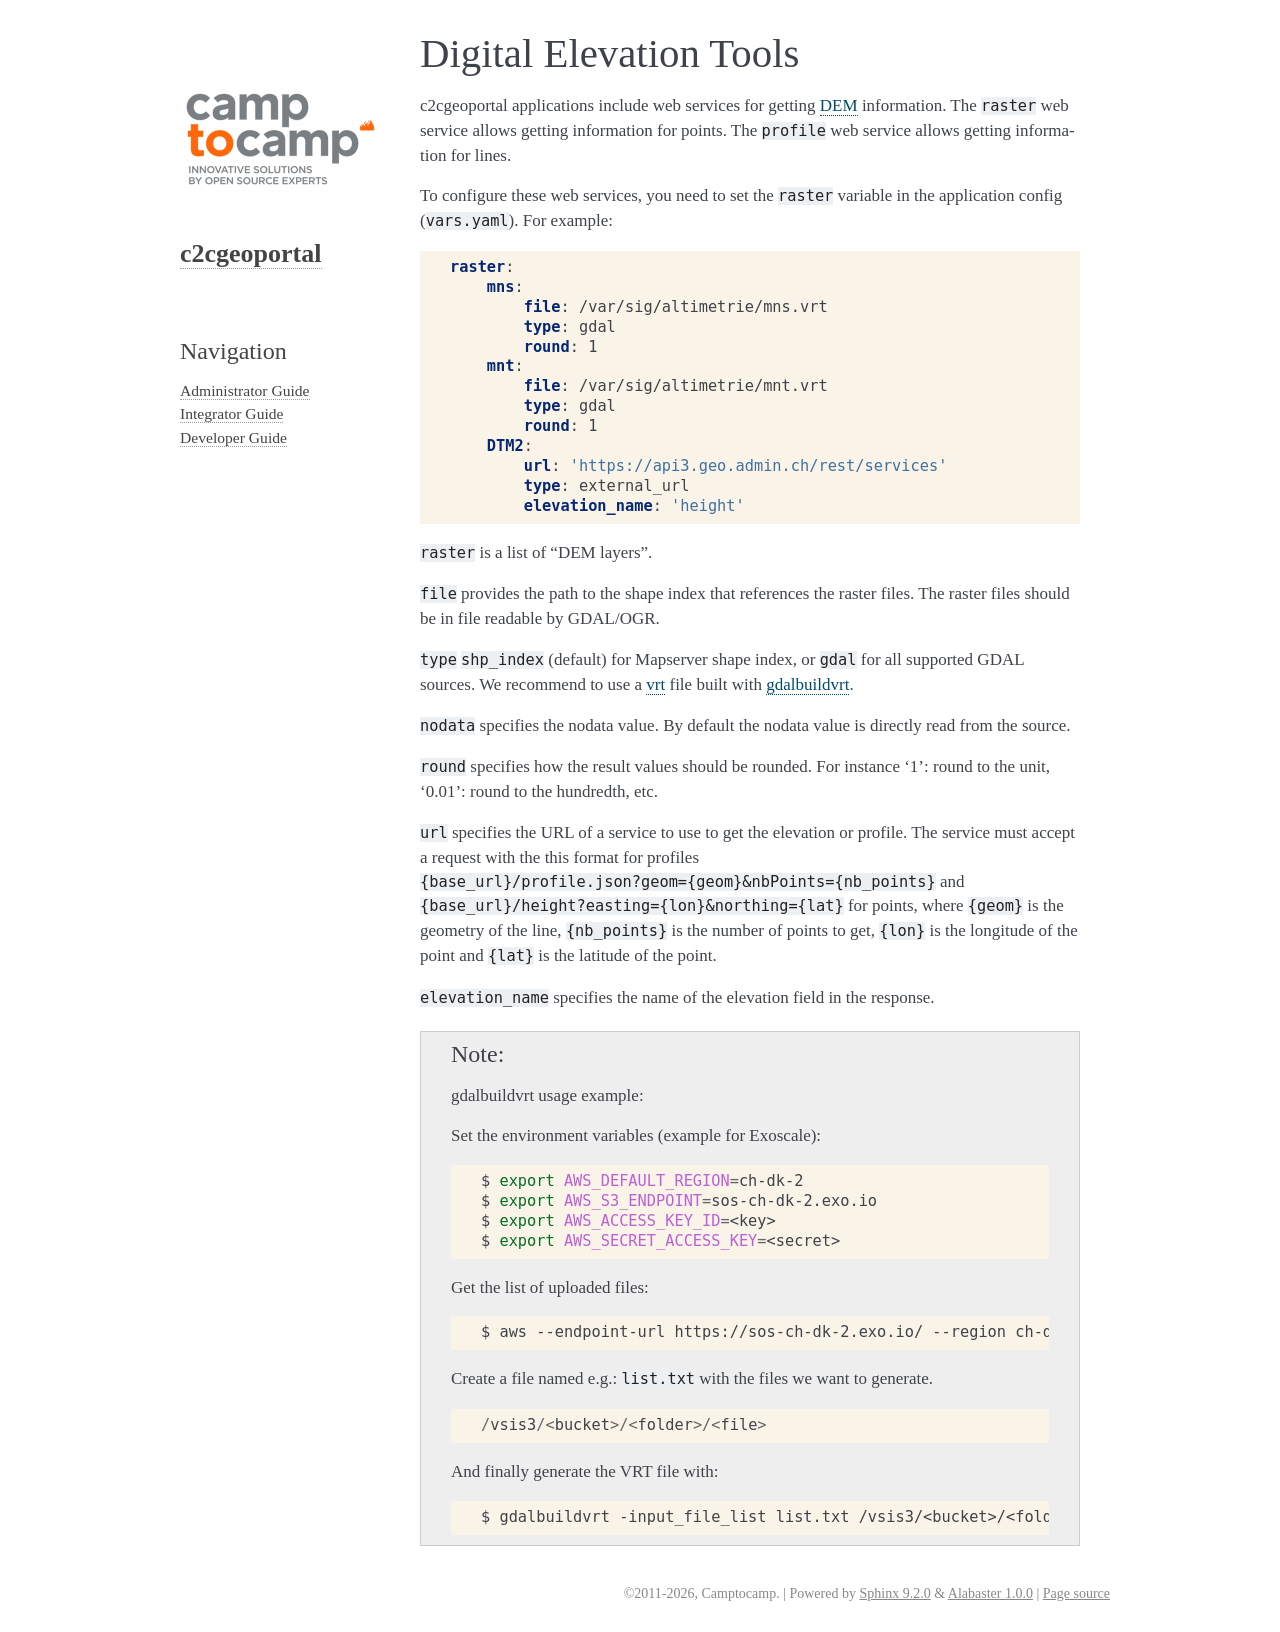

repository: camptocamp/c2cgeoportal · page: master/integrator/raster.html · generator: sphinx

.. _integrator_raster:

Digital Elevation Tools
=======================

c2cgeoportal applications include web services for getting
`DEM <https://en.wikipedia.org/wiki/Digital_elevation_model>`_ information.
The ``raster`` web service allows getting information for points.
The ``profile`` web service allows getting information for lines.

To configure these web services, you need to set the ``raster`` variable in the application config (``vars.yaml``). For example:

.. code:: yaml

    raster:
        mns:
            file: /var/sig/altimetrie/mns.vrt
            type: gdal
            round: 1
        mnt:
            file: /var/sig/altimetrie/mnt.vrt
            type: gdal
            round: 1
        DTM2:
            url: 'https://api3.geo.admin.ch/rest/services'
            type: external_url
            elevation_name: 'height'

``raster`` is a list of "DEM layers".

``file`` provides the path to the shape index that references the raster files.
The raster files should be in file readable by GDAL/OGR.

``type`` ``shp_index`` (default) for Mapserver shape index, or ``gdal`` for all supported GDAL sources.
We recommend to use a `vrt <https://www.gdal.org/gdal_vrttut.html>`_ file built with
`gdalbuildvrt <https://www.gdal.org/gdalbuildvrt.html>`_.

``nodata`` specifies the nodata value.
By default the nodata value is directly read from the source.

``round`` specifies how the result values should be rounded.
For instance '1': round to the unit, '0.01': round to the hundredth, etc.

``url`` specifies the URL of a service to use to get the elevation or profile. The service must accept a request with the this format for profiles
``{base_url}/profile.json?geom={geom}&nbPoints={nb_points}`` and
``{base_url}/height?easting={lon}&northing={lat}`` for points, where
``{geom}`` is the geometry of the line, ``{nb_points}`` is the number of points to get, ``{lon}`` is the longitude of the point and ``{lat}`` is the latitude of the point.

``elevation_name`` specifies the name of the elevation field in the response.

.. note:: gdalbuildvrt usage example:

    Set the environment variables (example for Exoscale):

    .. prompt:: bash

        export AWS_DEFAULT_REGION=ch-dk-2
        export AWS_S3_ENDPOINT=sos-ch-dk-2.exo.io
        export AWS_ACCESS_KEY_ID=<key>
        export AWS_SECRET_ACCESS_KEY=<secret>

    Get the list of uploaded files:

    .. prompt:: bash

        aws --endpoint-url https://sos-ch-dk-2.exo.io/ --region ch-dk-2 s3 ls s3://<bucket>/<folder>

    Create a file named e.g.: ``list.txt`` with the files we want to generate.

    .. code::

        /vsis3/<bucket>/<folder>/<file>

    And finally generate the VRT file with:

    .. prompt:: bash

        gdalbuildvrt -input_file_list list.txt /vsis3/<bucket>/<folder>/<file>.vrt
